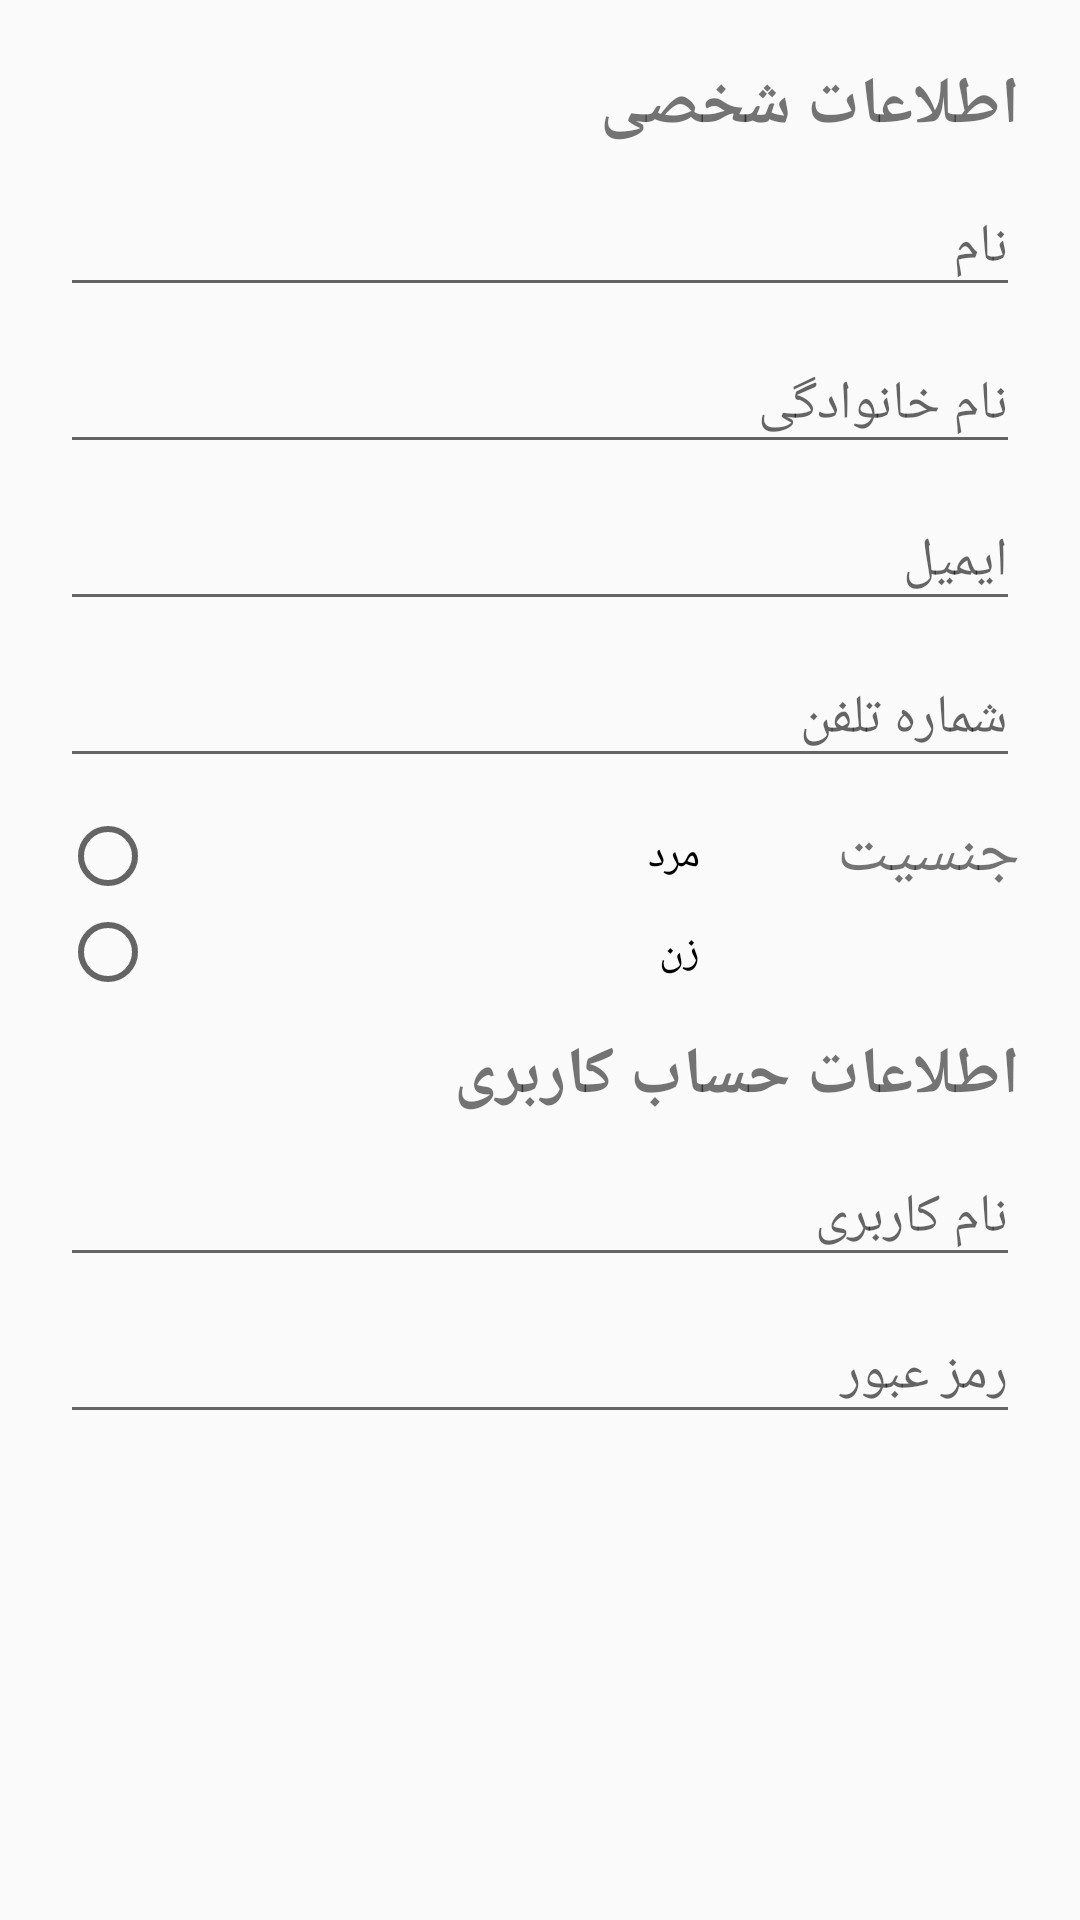

Write the Android layout XML for this screen, with the resource values it uses.
<!-- AndroidManifest.xml: application theme AppTheme -->
<!-- res/layout/activity_update_info.xml -->
<?xml version="1.0" encoding="utf-8"?>
<LinearLayout xmlns:android="http://schemas.android.com/apk/res/android"
    xmlns:app="http://schemas.android.com/apk/res-auto"
    xmlns:tools="http://schemas.android.com/tools"
    android:layout_width="match_parent"
    android:layout_height="match_parent"
    tools:context=".UpdateInfoActivity">

    <include layout="@layout/edit_info"/>
</LinearLayout>
<!-- res/layout/edit_info.xml (included above) -->
<?xml version="1.0" encoding="utf-8"?>
<ScrollView android:layout_width="match_parent"
    android:layout_height="match_parent"
    xmlns:android="http://schemas.android.com/apk/res/android">

    <LinearLayout xmlns:android="http://schemas.android.com/apk/res/android"
        android:orientation="vertical"
        android:padding="20dp"
        android:layout_width="match_parent"
        android:layout_height="match_parent">

    <androidx.appcompat.widget.AppCompatTextView
        android:layout_width="match_parent"
        android:layout_height="wrap_content"
        android:text="@string/user_info_edit_t1"
        android:textSize="22sp"
        android:textStyle="bold"
        />


    <com.google.android.material.textfield.TextInputLayout
        android:layout_width="match_parent"
        android:layout_height="wrap_content">

        <com.google.android.material.textfield.TextInputEditText
            android:layout_width="match_parent"
            android:layout_height="wrap_content"
            android:id="@+id/update_name"
            android:hint="@string/student_key_name" />
    </com.google.android.material.textfield.TextInputLayout>


    <com.google.android.material.textfield.TextInputLayout
        android:layout_width="match_parent"
        android:layout_height="wrap_content">

        <com.google.android.material.textfield.TextInputEditText
            android:layout_width="match_parent"
            android:layout_height="wrap_content"
            android:id="@+id/update_surname"
            android:hint="@string/student_key_lastname" />
    </com.google.android.material.textfield.TextInputLayout>

    <com.google.android.material.textfield.TextInputLayout
        android:layout_width="match_parent"
        android:layout_height="wrap_content">

        <com.google.android.material.textfield.TextInputEditText
            android:layout_width="match_parent"
            android:layout_height="wrap_content"
            android:id="@+id/update_email"
            android:hint="@string/student_key_email" />
    </com.google.android.material.textfield.TextInputLayout>

    <com.google.android.material.textfield.TextInputLayout
        android:layout_width="match_parent"
        android:layout_height="wrap_content">

        <com.google.android.material.textfield.TextInputEditText
            android:layout_width="match_parent"
            android:layout_height="wrap_content"
            android:id="@+id/update_phone"
            android:hint="@string/student_key_phone" />
    </com.google.android.material.textfield.TextInputLayout>

    <com.google.android.material.textfield.TextInputLayout
        android:layout_width="match_parent"
        android:layout_height="wrap_content">

        <com.google.android.material.textfield.TextInputLayout
            android:enabled="false"
            android:layout_width="match_parent"
            android:layout_height="wrap_content"
            android:hint="@string/student_key_phone" />
    </com.google.android.material.textfield.TextInputLayout>


    <LinearLayout
        android:paddingTop="10dp"
        android:paddingBottom="10dp"
        android:orientation="horizontal"
        android:layout_width="match_parent"
        android:layout_height="wrap_content"
        >


        <RadioGroup
            android:layout_width="0dp"
            android:layout_height="wrap_content"
            android:id="@+id/update_sex"
            android:layout_weight="2">


            <RadioButton
                android:id="@+id/radioButton2"
                android:layout_width="match_parent"
                android:layout_height="wrap_content"
                android:text="@string/gender_t1" />

            <RadioButton
                android:id="@+id/radioButton"
                android:layout_width="match_parent"
                android:layout_height="wrap_content"
                android:text="@string/gender_t2" />
        </RadioGroup>

        <androidx.appcompat.widget.AppCompatTextView
            android:layout_width="0dp"
            android:layout_weight="1"
            android:textSize="22sp"
            android:layout_height="wrap_content"
            android:text="@string/student_key_sex"/>

    </LinearLayout>

    <androidx.appcompat.widget.AppCompatTextView
        android:layout_width="match_parent"
        android:layout_height="wrap_content"
        android:text="@string/user_info_edit_t2"
        android:textSize="22sp"
        android:textStyle="bold"
        />

    <com.google.android.material.textfield.TextInputLayout
        android:layout_width="match_parent"
        android:layout_height="wrap_content">

        <com.google.android.material.textfield.TextInputEditText
            android:layout_width="match_parent"
            android:layout_height="wrap_content"
            android:id="@+id/update_username"
            android:hint="@string/student_key_username" />
    </com.google.android.material.textfield.TextInputLayout>


    <com.google.android.material.textfield.TextInputLayout
        android:layout_width="match_parent"
        android:layout_height="wrap_content">

        <com.google.android.material.textfield.TextInputEditText
            android:layout_width="match_parent"
            android:layout_height="wrap_content"
            android:id="@+id/update_password"
            android:hint="@string/student_key_passwd" />
    </com.google.android.material.textfield.TextInputLayout>


</LinearLayout>
    </ScrollView>
<!-- resources referenced by this layout -->
<resources>
  <string name="gender_t1">مرد</string>
  <string name="gender_t2">زن</string>
  <string name="student_key_email">ایمیل</string>
  <string name="student_key_lastname">نام خانوادگی</string>
  <string name="student_key_name">نام</string>
  <string name="student_key_passwd">رمز عبور</string>
  <string name="student_key_phone">شماره تلفن</string>
  <string name="student_key_sex">جنسیت</string>
  <string name="student_key_username">نام کاربری</string>
  <string name="user_info_edit_t1">اطلاعات شخصی</string>
  <string name="user_info_edit_t2"> اطلاعات حساب کاربری </string>
  <style name="AppTheme" parent="Theme.AppCompat.Light.DarkActionBar">
          
          <item name="colorPrimary">@color/colorPrimary</item>
          <item name="colorPrimaryDark">@color/colorPrimaryDark</item>
          <item name="colorAccent">@color/colorAccent</item>
  
  
  
      </style>
  <color name="colorPrimary">#4527A0</color>
  <color name="colorPrimaryDark">#3949AB</color>
  <color name="colorAccent">#546E7A</color>
</resources>
